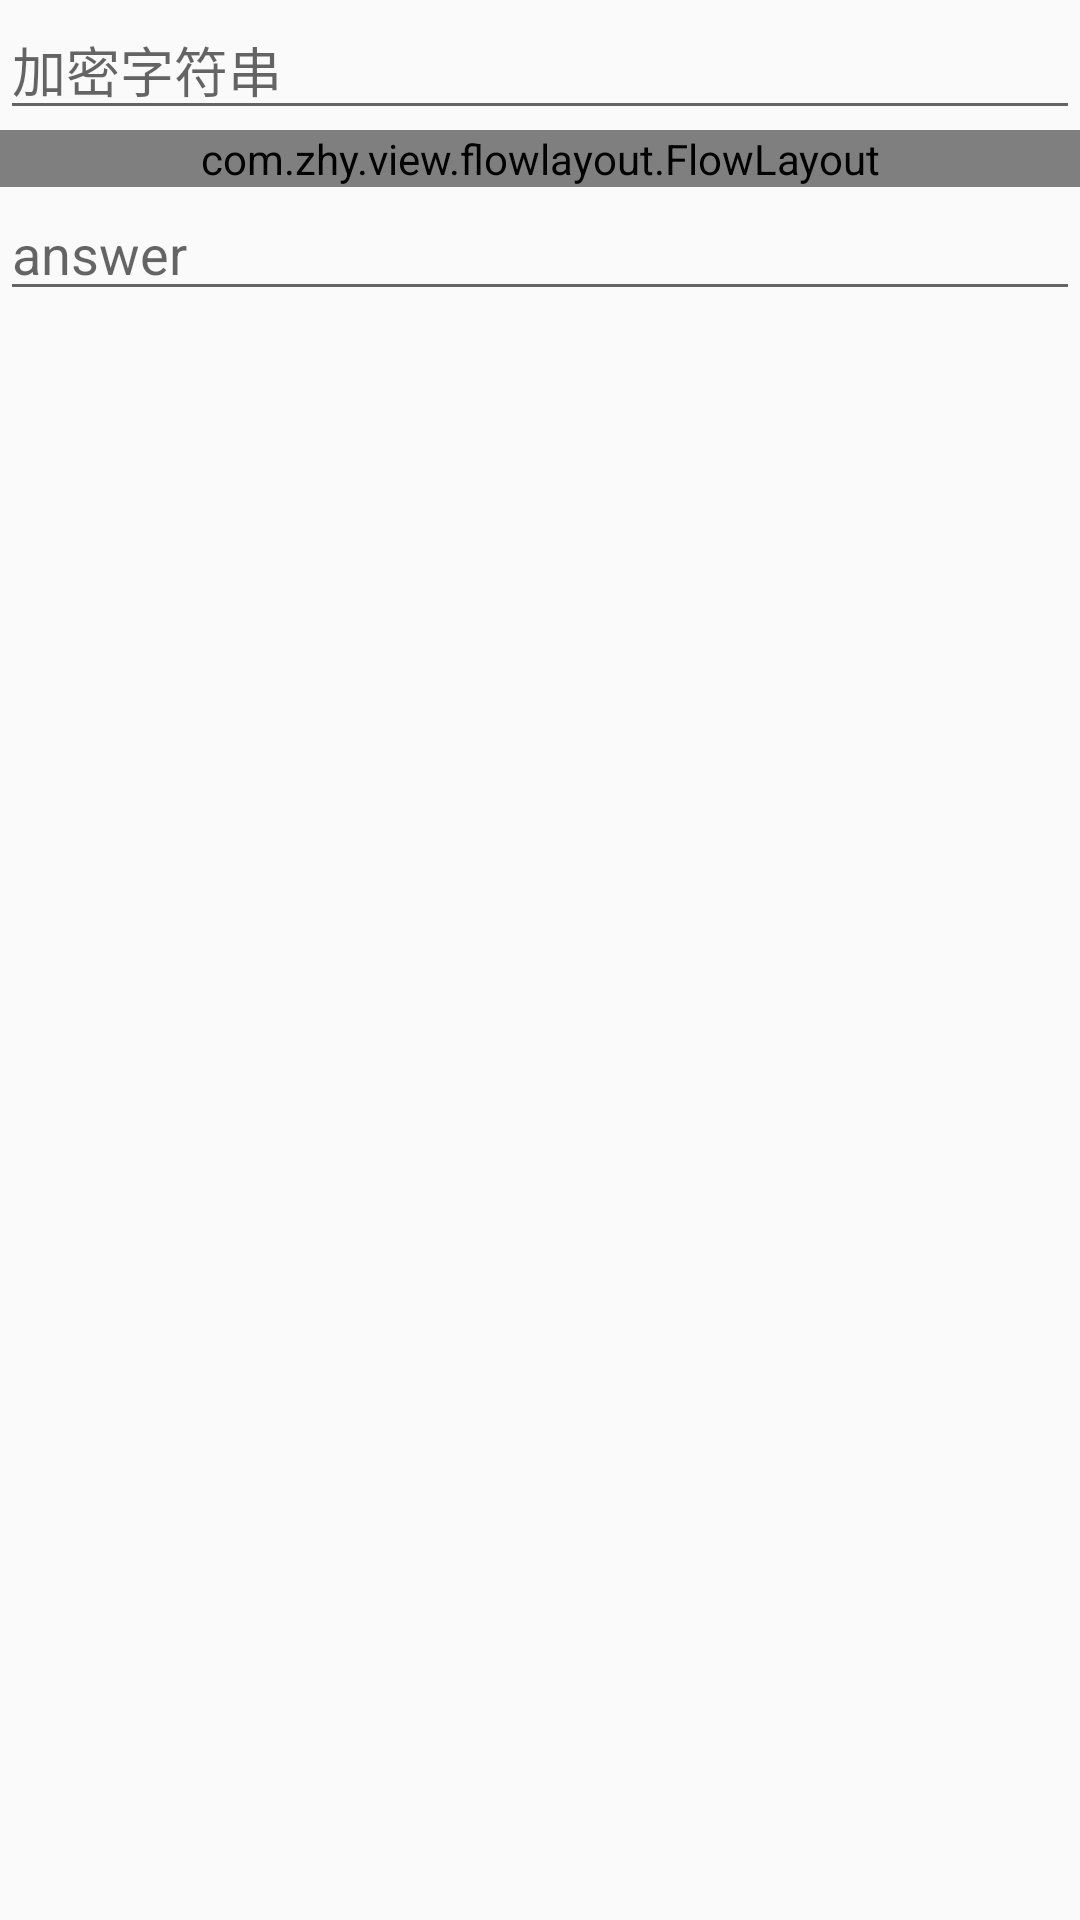

Android layout source for this screen:
<!-- AndroidManifest.xml: activity theme AppTheme.NoActionBar -->
<!-- res/layout/activity_encryption.xml -->
<?xml version="1.0" encoding="utf-8"?>
<LinearLayout xmlns:android="http://schemas.android.com/apk/res/android"
              xmlns:tools="http://schemas.android.com/tools"
              android:layout_width="match_parent"
              android:layout_height="match_parent"
              android:orientation="vertical"
              tools:context=".EncryptionActivity">
	
	<EditText
			android:id="@+id/encryptionStrEditText"
			android:layout_width="match_parent"
			android:layout_height="wrap_content"
			android:hint="加密字符串"
			tools:ignore="HardcodedText,LabelFor,TextFields" />
	
	<ScrollView
			android:layout_width="match_parent"
			android:layout_height="wrap_content">
		
		<com.zhy.view.flowlayout.FlowLayout
				android:layout_width="match_parent"
				android:layout_height="wrap_content">
			
			<Button
					android:id="@+id/encryptionMD5Button"
					android:layout_width="wrap_content"
					android:layout_height="wrap_content"
					android:onClick="onClick"
					android:text="MD5"
					tools:ignore="HardcodedText" />
			
			<Button
					android:id="@+id/encryptionSHAButton"
					android:layout_width="wrap_content"
					android:layout_height="wrap_content"
					android:onClick="onClick"
					android:text="SHA"
					tools:ignore="HardcodedText" />
			
			<Button
					android:id="@+id/encryptionSHA1Button"
					android:layout_width="wrap_content"
					android:layout_height="wrap_content"
					android:onClick="onClick"
					android:text="SHA-1"
					tools:ignore="HardcodedText" />
			
			<Button
					android:id="@+id/encryptionSHA256Button"
					android:layout_width="wrap_content"
					android:layout_height="wrap_content"
					android:onClick="onClick"
					android:text="SHA-256"
					tools:ignore="HardcodedText" />
			
			<Button
					android:id="@+id/encryptionSHA384Button"
					android:layout_width="wrap_content"
					android:layout_height="wrap_content"
					android:onClick="onClick"
					android:text="SHA-384"
					tools:ignore="HardcodedText" />
			
			<Button
					android:id="@+id/encryptionSHA512Button"
					android:layout_width="wrap_content"
					android:layout_height="wrap_content"
					android:onClick="onClick"
					android:text="SHA-512"
					tools:ignore="HardcodedText" />
		</com.zhy.view.flowlayout.FlowLayout>
	</ScrollView>
	
	<EditText
			android:id="@+id/encryptionAnswerEditText"
			android:layout_width="match_parent"
			android:layout_height="wrap_content"
			android:hint="answer"
			tools:ignore="HardcodedText,LabelFor,TextFields" />

</LinearLayout>
<!-- resources referenced by this layout -->
<resources>
  <style name="AppTheme.NoActionBar">
  		<item name="windowActionBar">false</item>
  		<item name="windowNoTitle">true</item>
  	</style>
</resources>
